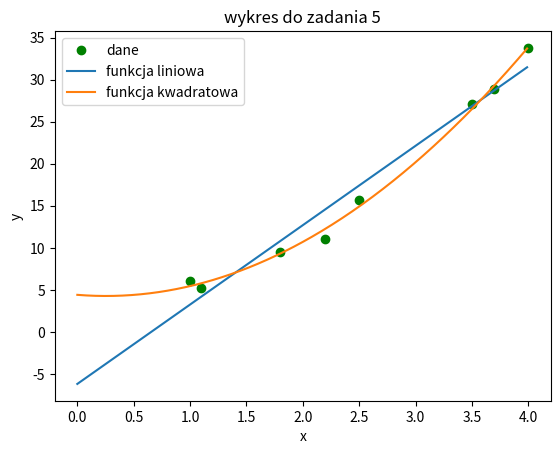

Here is the Python script that generated this plot:
# [redacted]
import numpy as np
import matplotlib.pyplot as plt

# Dane z zadania
x=np.array([1.0, 2.5, 3.5, 4.0, 1.1, 1.8, 2.2, 3.7], dtype=float)
y=np.array([6.008, 15.722, 27.13, 33.772, 5.257, 9.549, 11.098, 28.828], dtype=float)

func1 = np.polyfit(x,y, 1)
poly1=np.poly1d(func1)

func2 = np.polyfit(x,y, 2)
poly2=np.poly1d(func2)
xx=np.arange(0.0, 4, 0.01)


# Wykres
plt.plot(x, y,'og')
plt.plot(xx, poly1(xx), '')
plt.plot(xx, poly2(xx))
plt.xlabel('x')
plt.ylabel('y')
plt.legend(['dane', 'funkcja liniowa', 'funkcja kwadratowa'], loc='best')
plt.title('wykres do zadania 5')
plt.show()


# Funkcja kwadratowa jest lepiej dopasowana do tych danych, poniewaz punkty lepiej sie z nia pokrywaja na wykresie